Labelled photos from "dataset", an image-classification folder in daai25/RestarauntRecommenderFoodClassifier. The possible labels are: food, non food.

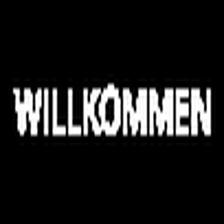
Label: non food

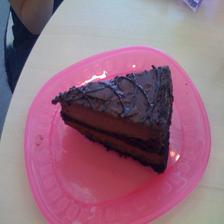
Label: food

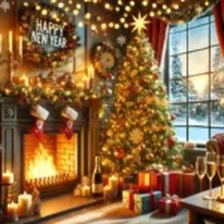
Label: non food

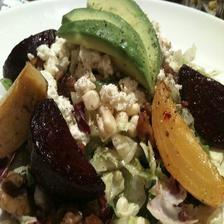
Label: food
